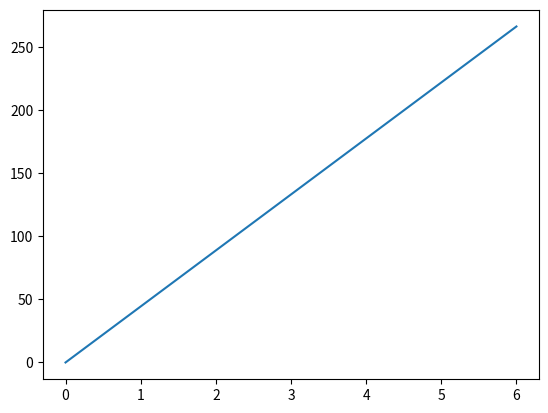

Here is the Python script that generated this plot:
import matplotlib
import matplotlib.pyplot as plt
import numpy as np


print(matplotlib.__version__)

xpointa = np.array([0,6])
ypointa = np.array([0,266])

plt.plot(xpointa, ypointa)
plt.show()